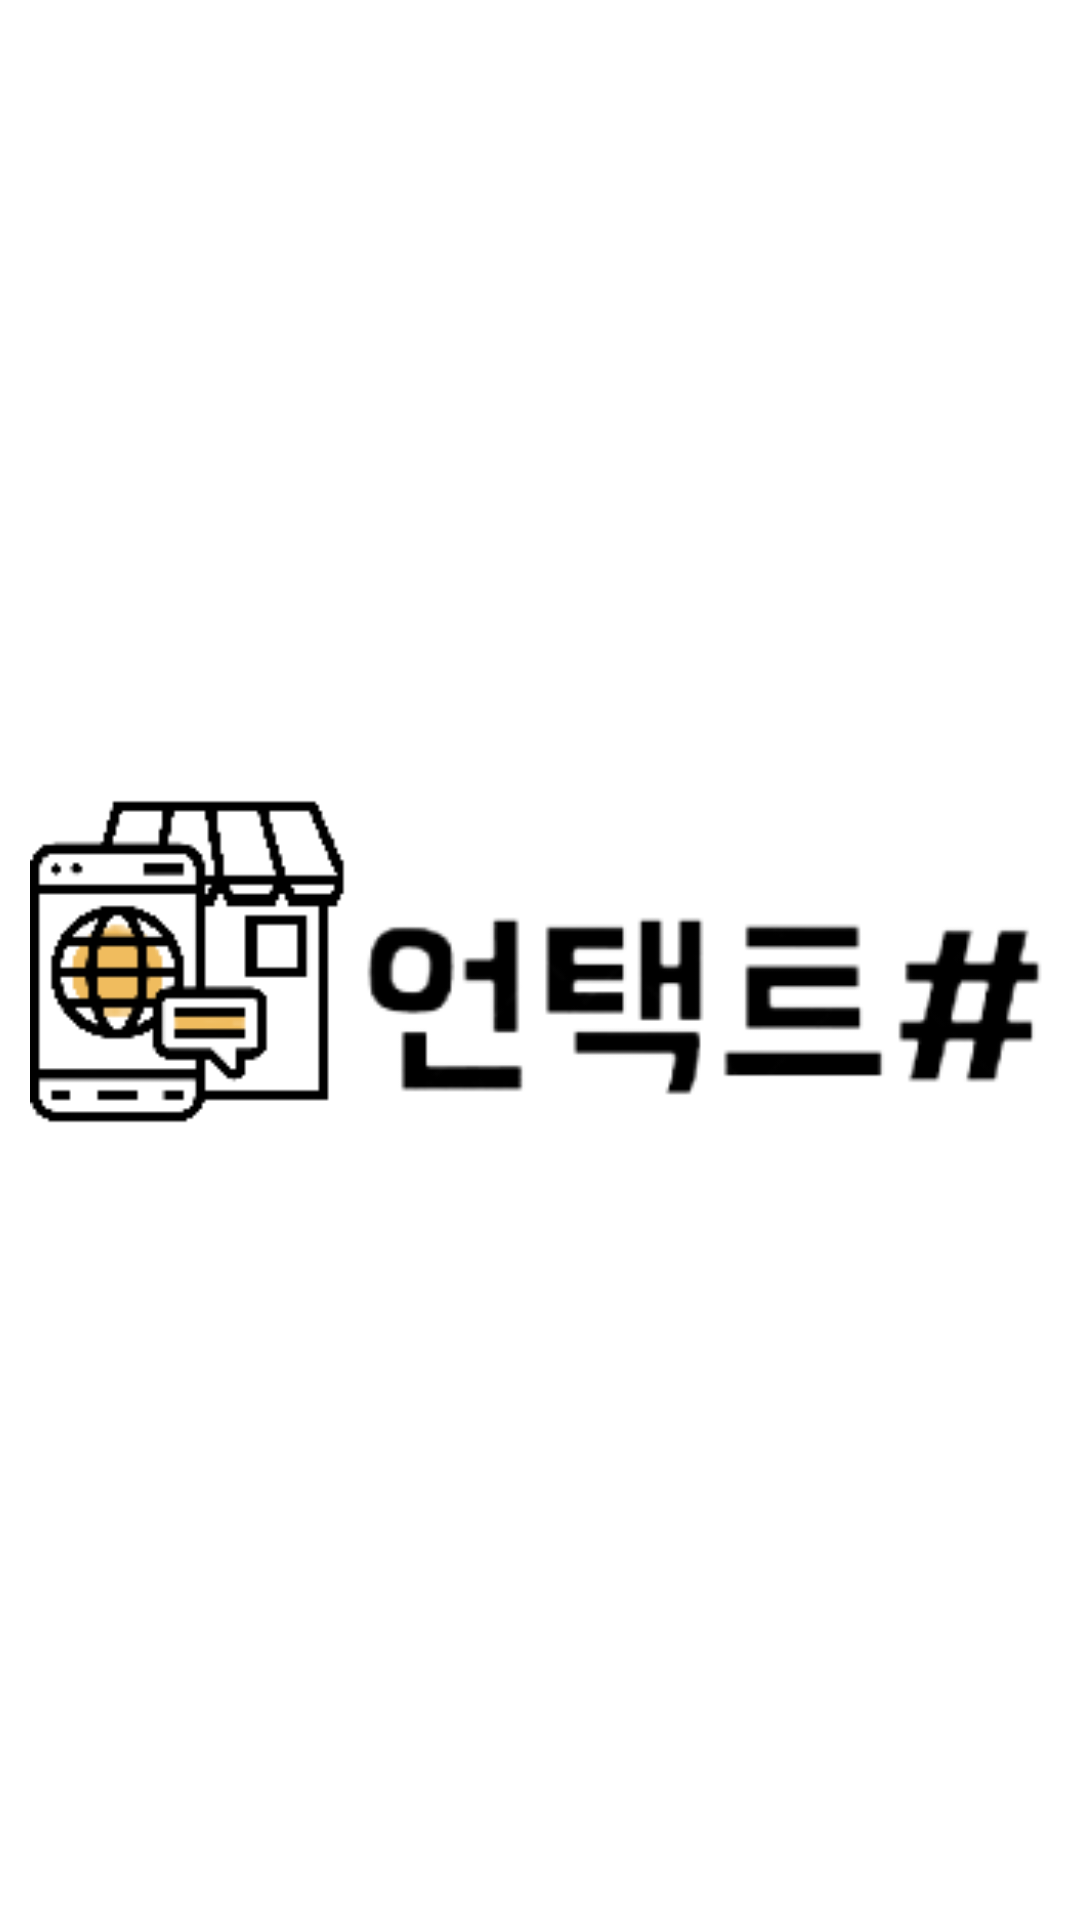

The Android layout XML behind this screen, and the referenced resources:
<!-- AndroidManifest.xml: application theme Theme.UntactShop -->
<!-- res/layout/intro.xml -->
<?xml version="1.0" encoding="utf-8"?>
<LinearLayout xmlns:android="http://schemas.android.com/apk/res/android"
    android:layout_width="match_parent"
    android:layout_height="match_parent"
    android:orientation="vertical">

    <ImageView
        android:layout_width="match_parent"
        android:layout_height="match_parent"
        android:src="@drawable/main_logo"
        android:layout_margin="10dp"/>

</LinearLayout>
<!-- resources referenced by this layout -->
<resources>
  <!-- drawable main_logo: png bitmap (drawable-v24, 12287 bytes) -->
  <style name="Theme.UntactShop" parent="Theme.MaterialComponents.DayNight.NoActionBar">
          
          <item name="colorPrimary">@color/purple_500</item>
          <item name="colorPrimaryVariant">@color/purple_700</item>
          <item name="colorOnPrimary">@color/white</item>
          
          <item name="colorSecondary">@color/teal_200</item>
          <item name="colorSecondaryVariant">@color/teal_700</item>
          <item name="colorOnSecondary">@color/black</item>
          
          <item name="android:statusBarColor" tools:targetApi="l">?attr/colorPrimaryVariant</item>
          
  
          <item name="windowActionBar">false</item>
          <item name="windowNoTitle">true</item>
      </style>
  <color name="purple_500">#FBD184</color>
  <color name="purple_700">#CDBDF3</color>
  <color name="white">#FFFFFFFF</color>
  <color name="teal_200">#FF03DAC5</color>
  <color name="teal_700">#FF018786</color>
  <color name="black">#000000</color>
</resources>
